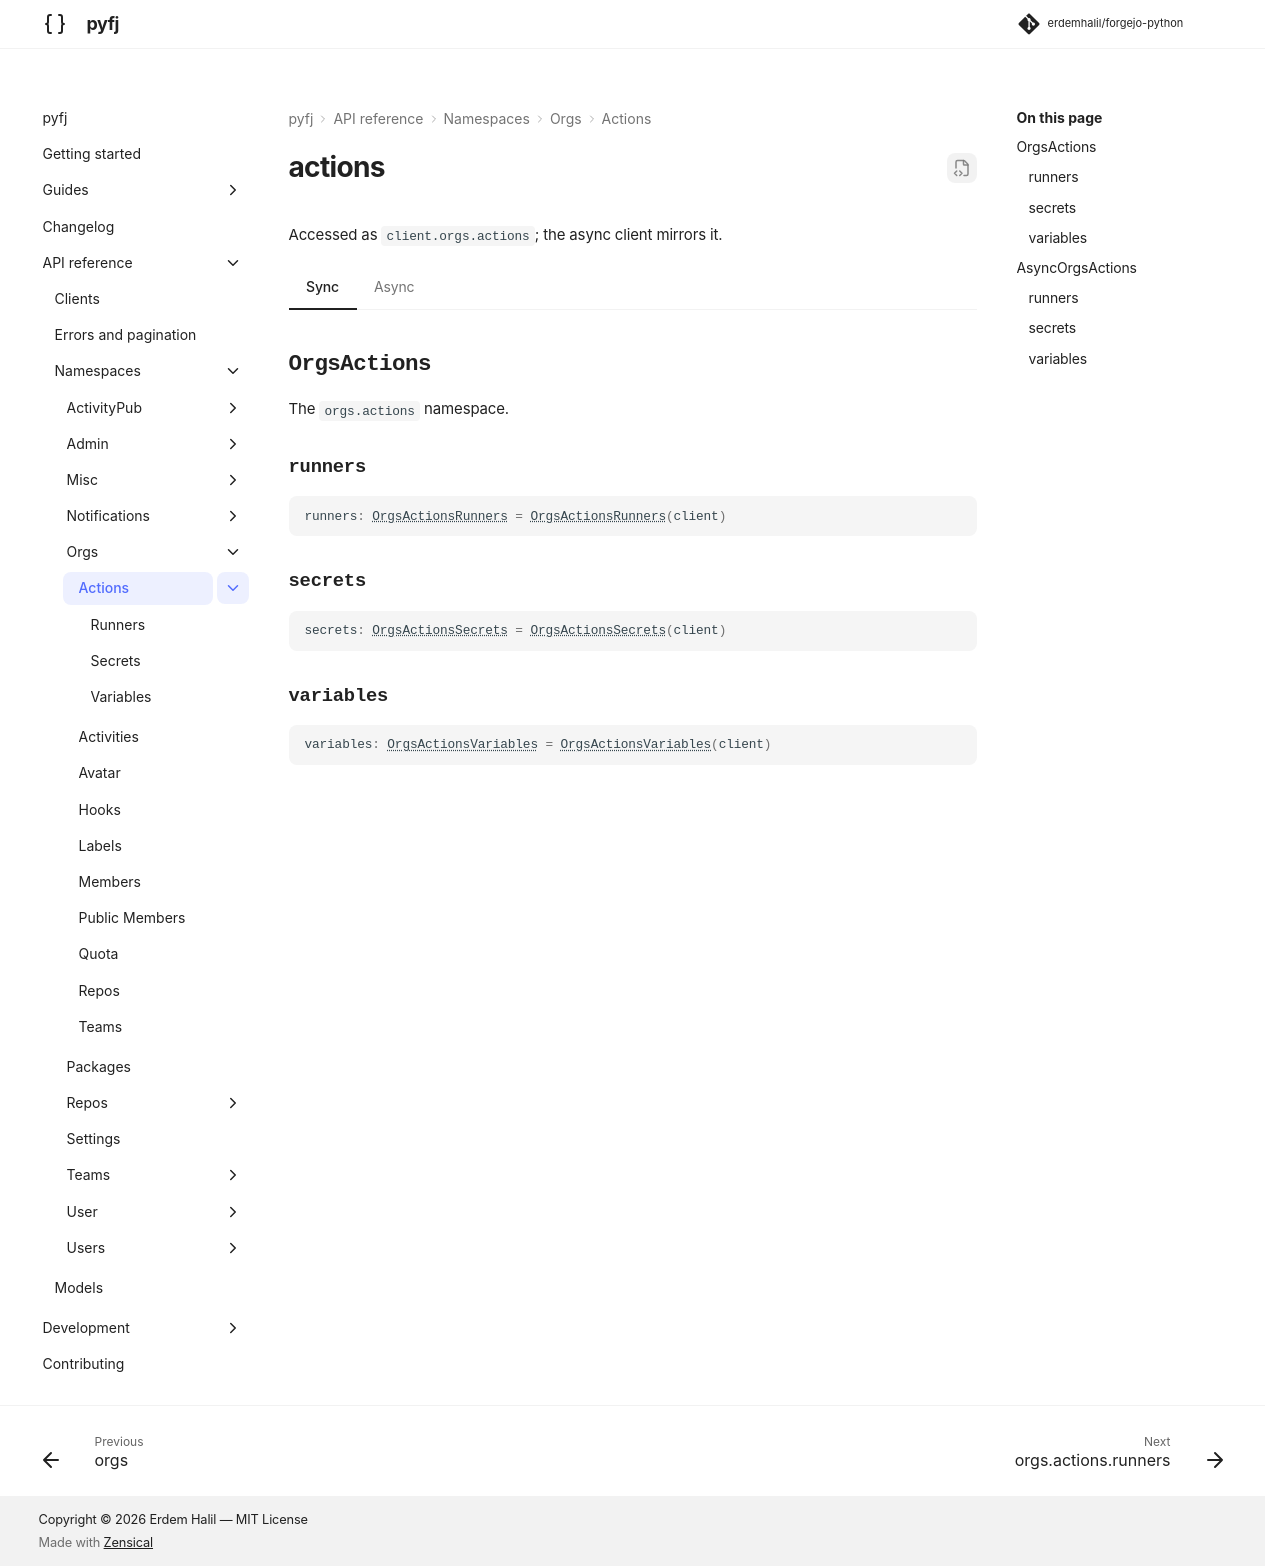

repository: erdemhalil/forgejo-python · page: dev/reference/namespaces/orgs/actions/index.html · generator: mkdocs

---
title: "orgs.actions"
description: "API reference for `client.orgs.actions` — sync and async."
---

# actions

Accessed as `client.orgs.actions`; the async client mirrors it.

=== "Sync"

    ::: pyfj._generated.api.orgs.OrgsActions

=== "Async"

    ::: pyfj._generated.api.orgs.AsyncOrgsActions
